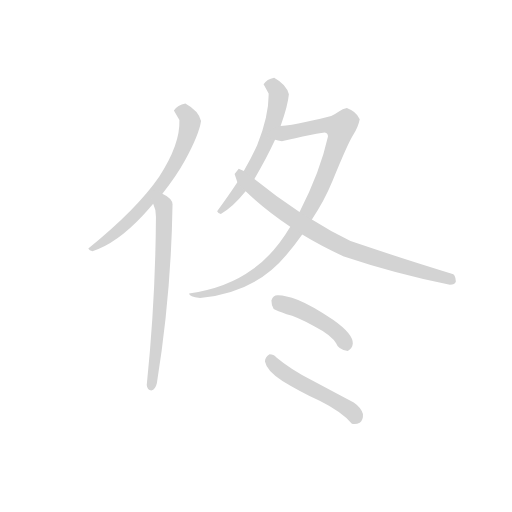
t = 0.00 s
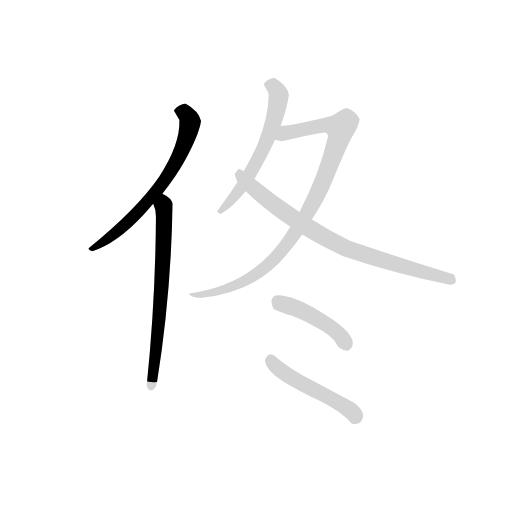
t = 1.15 s
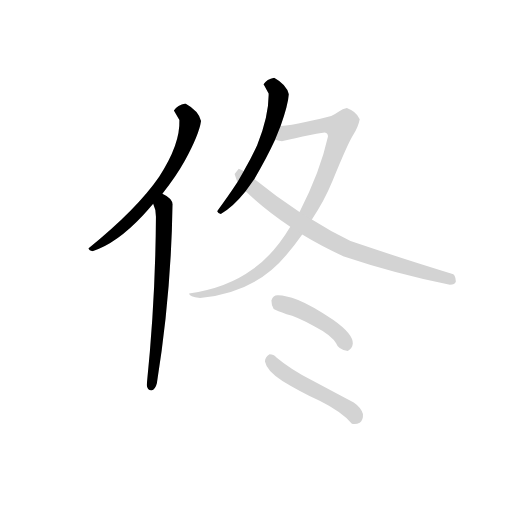
t = 2.30 s
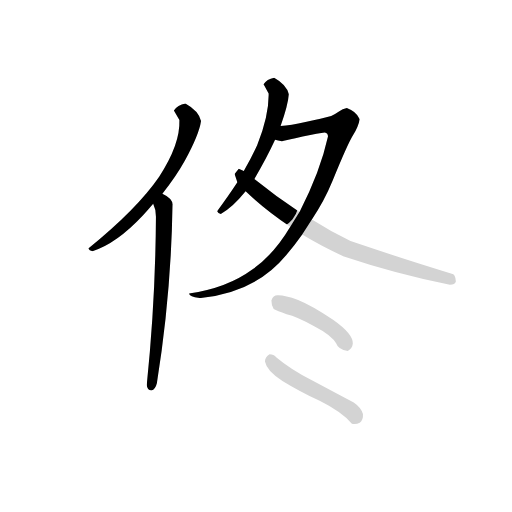
t = 3.46 s
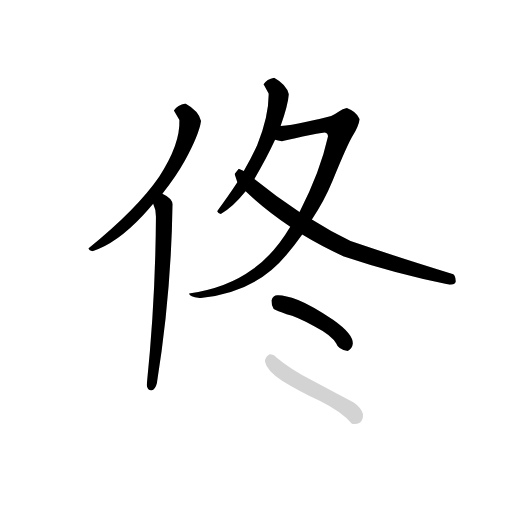
t = 4.61 s
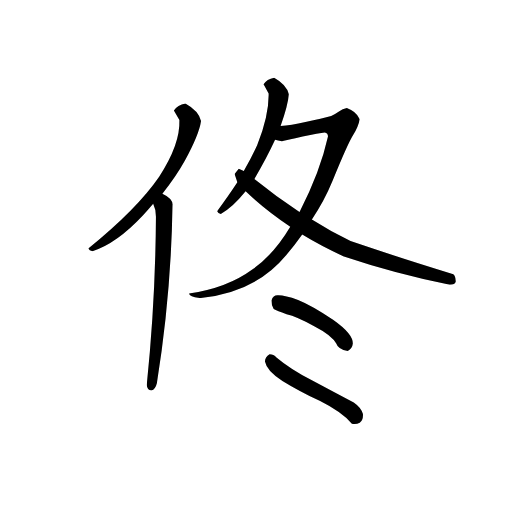
t = 5.76 s

The animated SVG that drew these frames (rendered in a browser with its animation timeline set to each time). Animation: 7 CSS @keyframes rules; one cycle of 5.76 s.

<svg version="1.1" viewBox="0 0 1024 1024" xmlns="http://www.w3.org/2000/svg">
  <!-- <g stroke="lightgray" stroke-width="4"
     transform="scale(4, 4)">
    <line x1="0" y1="0" x2="256" y2="0"></line>
    <line x1="0" y1="0" x2="0" y2="256"></line>
    <line x1="256" y1="0" x2="256" y2="256"></line>
    <line x1="0" y1="256" x2="256" y2="256"></line>
  </g>        -->
  <g transform="scale(0.92, -0.92) translate(60, -830)">
    <style type="text/css">
      
        @keyframes keyframes0 {
          from {
            stroke: black;
            stroke-dashoffset: 648;
            stroke-width: 128;
          }
          68% {
            animation-timing-function: step-end;
            stroke: black;
            stroke-dashoffset: 0;
            stroke-width: 128;
          }
          to {
            stroke: black;
            stroke-width: 151;
          }
        }
        #make-me-a-hanzi-animation-0 {
          animation: keyframes0 0.77734375s both;
          animation-delay: 0s;
          animation-timing-function: linear;
        }
      
        @keyframes keyframes1 {
          from {
            stroke: black;
            stroke-dashoffset: 664;
            stroke-width: 128;
          }
          68% {
            animation-timing-function: step-end;
            stroke: black;
            stroke-dashoffset: 0;
            stroke-width: 128;
          }
          to {
            stroke: black;
            stroke-width: 151;
          }
        }
        #make-me-a-hanzi-animation-1 {
          animation: keyframes1 0.7903645833333334s both;
          animation-delay: 0.77734375s;
          animation-timing-function: linear;
        }
      
        @keyframes keyframes2 {
          from {
            stroke: black;
            stroke-dashoffset: 575;
            stroke-width: 128;
          }
          65% {
            animation-timing-function: step-end;
            stroke: black;
            stroke-dashoffset: 0;
            stroke-width: 128;
          }
          to {
            stroke: black;
            stroke-width: 151;
          }
        }
        #make-me-a-hanzi-animation-2 {
          animation: keyframes2 0.7179361979166666s both;
          animation-delay: 1.5677083333333335s;
          animation-timing-function: linear;
        }
      
        @keyframes keyframes3 {
          from {
            stroke: black;
            stroke-dashoffset: 913;
            stroke-width: 128;
          }
          75% {
            animation-timing-function: step-end;
            stroke: black;
            stroke-dashoffset: 0;
            stroke-width: 128;
          }
          to {
            stroke: black;
            stroke-width: 151;
          }
        }
        #make-me-a-hanzi-animation-3 {
          animation: keyframes3 0.9930013020833334s both;
          animation-delay: 2.28564453125s;
          animation-timing-function: linear;
        }
      
        @keyframes keyframes4 {
          from {
            stroke: black;
            stroke-dashoffset: 778;
            stroke-width: 128;
          }
          72% {
            animation-timing-function: step-end;
            stroke: black;
            stroke-dashoffset: 0;
            stroke-width: 128;
          }
          to {
            stroke: black;
            stroke-width: 151;
          }
        }
        #make-me-a-hanzi-animation-4 {
          animation: keyframes4 0.8831380208333334s both;
          animation-delay: 3.2786458333333335s;
          animation-timing-function: linear;
        }
      
        @keyframes keyframes5 {
          from {
            stroke: black;
            stroke-dashoffset: 434;
            stroke-width: 128;
          }
          59% {
            animation-timing-function: step-end;
            stroke: black;
            stroke-dashoffset: 0;
            stroke-width: 128;
          }
          to {
            stroke: black;
            stroke-width: 151;
          }
        }
        #make-me-a-hanzi-animation-5 {
          animation: keyframes5 0.6031901041666666s both;
          animation-delay: 4.161783854166667s;
          animation-timing-function: linear;
        }
      
        @keyframes keyframes6 {
          from {
            stroke: black;
            stroke-dashoffset: 483;
            stroke-width: 128;
          }
          61% {
            animation-timing-function: step-end;
            stroke: black;
            stroke-dashoffset: 0;
            stroke-width: 128;
          }
          to {
            stroke: black;
            stroke-width: 151;
          }
        }
        #make-me-a-hanzi-animation-6 {
          animation: keyframes6 0.64306640625s both;
          animation-delay: 4.764973958333334s;
          animation-timing-function: linear;
        }
      
    </style>
    
      <path d="M 141 284 Q 193 300 251 362 Q 262 374 273 387 L 293 409 Q 322 445 342 481 Q 373 538 377 567 Q 372 589 343 605 Q 326 602 318 590 Q 325 578 330 569 Q 332 516 286 446 Q 238 376 132 290 Q 134 285 141 284 Z" fill="lightgray"></path>
    
      <path d="M 273 387 Q 279 375 279 359 Q 278 177 259 -7 Q 260 -18 269 -19 Q 278 -16 281 -3 Q 312 189 315 383 Q 317 398 293 409 C 267 424 263 415 273 387 Z" fill="lightgray"></path>
    
      <path d="M 420 365 Q 444 377 474 414 L 493 441 Q 519 485 538 526 L 550 556 Q 566 601 568 625 Q 563 646 536 661 Q 520 658 513 647 Q 519 636 524 627 Q 525 579 499 514 Q 487 488 470 458 L 456 434 Q 437 405 412 371 Q 414 366 420 365 Z" fill="lightgray"></path>
    
      <path d="M 571 337 Q 536 278 490 245 Q 433 203 351 192 Q 351 189 357 186 Q 362 184 375 182 Q 495 194 562 275 Q 581 297 597 320 L 618 353 Q 645 393 663 437 Q 696 518 708 537 Q 719 555 722 571 Q 714 588 694 595 Q 685 594 676 587 Q 666 580 660 578 Q 641 573 604 565 Q 572 558 550 556 C 520 552 508 528 538 526 Q 544 524 553 523 Q 563 525 598 533 Q 634 541 646 542 Q 653 541 653 533 Q 636 456 592 371 L 591 369 L 571 337 Z" fill="lightgray"></path>
    
      <path d="M 474 414 Q 517 373 571 337 L 597 320 Q 638 295 686 273 Q 799 235 918 211 Q 929 211 931 218 Q 930 235 922 235 Q 820 266 702 306 Q 659 327 618 353 L 591 369 Q 540 403 493 441 L 470 458 L 459 463 L 450 452 L 456 434 L 474 414 Z" fill="lightgray"></path>
    
      <path d="M 696 67 Q 706 72 707 83 Q 708 104 664 135 Q 618 166 588 178 Q 557 189 543 188 Q 534 188 530 177 Q 530 166 535 158 Q 542 154 563 147 Q 585 142 623 121 Q 662 101 671 83 Q 675 70 696 67 Z" fill="lightgray"></path>
    
      <path d="M 705 -91 Q 714 -93 722 -89 Q 730 -83 729 -70 Q 725 -56 709 -45 Q 662 -20 617 4 Q 572 27 541 53 Q 535 60 526 60 Q 516 54 516 44 Q 520 23 554 2 Q 588 -19 636 -42 Q 682 -65 705 -91 Z" fill="lightgray"></path>
    
    
      <clipPath id="make-me-a-hanzi-clip-0">
        <path d="M 141 284 Q 193 300 251 362 Q 262 374 273 387 L 293 409 Q 322 445 342 481 Q 373 538 377 567 Q 372 589 343 605 Q 326 602 318 590 Q 325 578 330 569 Q 332 516 286 446 Q 238 376 132 290 Q 134 285 141 284 Z"></path>
      </clipPath>
      <path clip-path="url(#make-me-a-hanzi-clip-0)" d="M 329 589 L 341 587 L 348 578 L 352 557 L 334 497 L 312 459 L 224 351 L 166 304 L 141 294" fill="none" id="make-me-a-hanzi-animation-0" stroke-dasharray="520 1040" stroke-linecap="round"></path>
    
      <clipPath id="make-me-a-hanzi-clip-1">
        <path d="M 273 387 Q 279 375 279 359 Q 278 177 259 -7 Q 260 -18 269 -19 Q 278 -16 281 -3 Q 312 189 315 383 Q 317 398 293 409 C 267 424 263 415 273 387 Z"></path>
      </clipPath>
      <path clip-path="url(#make-me-a-hanzi-clip-1)" d="M 295 397 L 297 314 L 289 175 L 268 -10" fill="none" id="make-me-a-hanzi-animation-1" stroke-dasharray="536 1072" stroke-linecap="round"></path>
    
      <clipPath id="make-me-a-hanzi-clip-2">
        <path d="M 420 365 Q 444 377 474 414 L 493 441 Q 519 485 538 526 L 550 556 Q 566 601 568 625 Q 563 646 536 661 Q 520 658 513 647 Q 519 636 524 627 Q 525 579 499 514 Q 487 488 470 458 L 456 434 Q 437 405 412 371 Q 414 366 420 365 Z"></path>
      </clipPath>
      <path clip-path="url(#make-me-a-hanzi-clip-2)" d="M 523 646 L 534 644 L 545 628 L 541 586 L 525 537 L 499 479 L 460 414 L 421 375" fill="none" id="make-me-a-hanzi-animation-2" stroke-dasharray="447 894" stroke-linecap="round"></path>
    
      <clipPath id="make-me-a-hanzi-clip-3">
        <path d="M 571 337 Q 536 278 490 245 Q 433 203 351 192 Q 351 189 357 186 Q 362 184 375 182 Q 495 194 562 275 Q 581 297 597 320 L 618 353 Q 645 393 663 437 Q 696 518 708 537 Q 719 555 722 571 Q 714 588 694 595 Q 685 594 676 587 Q 666 580 660 578 Q 641 573 604 565 Q 572 558 550 556 C 520 552 508 528 538 526 Q 544 524 553 523 Q 563 525 598 533 Q 634 541 646 542 Q 653 541 653 533 Q 636 456 592 371 L 591 369 L 571 337 Z"></path>
      </clipPath>
      <path clip-path="url(#make-me-a-hanzi-clip-3)" d="M 546 528 L 561 541 L 647 559 L 679 549 L 652 454 L 631 409 L 573 311 L 547 278 L 471 217 L 399 191 L 362 190" fill="none" id="make-me-a-hanzi-animation-3" stroke-dasharray="785 1570" stroke-linecap="round"></path>
    
      <clipPath id="make-me-a-hanzi-clip-4">
        <path d="M 474 414 Q 517 373 571 337 L 597 320 Q 638 295 686 273 Q 799 235 918 211 Q 929 211 931 218 Q 930 235 922 235 Q 820 266 702 306 Q 659 327 618 353 L 591 369 Q 540 403 493 441 L 470 458 L 459 463 L 450 452 L 456 434 L 474 414 Z"></path>
      </clipPath>
      <path clip-path="url(#make-me-a-hanzi-clip-4)" d="M 461 452 L 481 429 L 549 375 L 663 305 L 741 273 L 920 222" fill="none" id="make-me-a-hanzi-animation-4" stroke-dasharray="650 1300" stroke-linecap="round"></path>
    
      <clipPath id="make-me-a-hanzi-clip-5">
        <path d="M 696 67 Q 706 72 707 83 Q 708 104 664 135 Q 618 166 588 178 Q 557 189 543 188 Q 534 188 530 177 Q 530 166 535 158 Q 542 154 563 147 Q 585 142 623 121 Q 662 101 671 83 Q 675 70 696 67 Z"></path>
      </clipPath>
      <path clip-path="url(#make-me-a-hanzi-clip-5)" d="M 544 174 L 634 136 L 675 106 L 691 81" fill="none" id="make-me-a-hanzi-animation-5" stroke-dasharray="306 612" stroke-linecap="round"></path>
    
      <clipPath id="make-me-a-hanzi-clip-6">
        <path d="M 705 -91 Q 714 -93 722 -89 Q 730 -83 729 -70 Q 725 -56 709 -45 Q 662 -20 617 4 Q 572 27 541 53 Q 535 60 526 60 Q 516 54 516 44 Q 520 23 554 2 Q 588 -19 636 -42 Q 682 -65 705 -91 Z"></path>
      </clipPath>
      <path clip-path="url(#make-me-a-hanzi-clip-6)" d="M 528 50 L 555 20 L 694 -57 L 708 -68 L 710 -78" fill="none" id="make-me-a-hanzi-animation-6" stroke-dasharray="355 710" stroke-linecap="round"></path>
    
  </g>
</svg>
